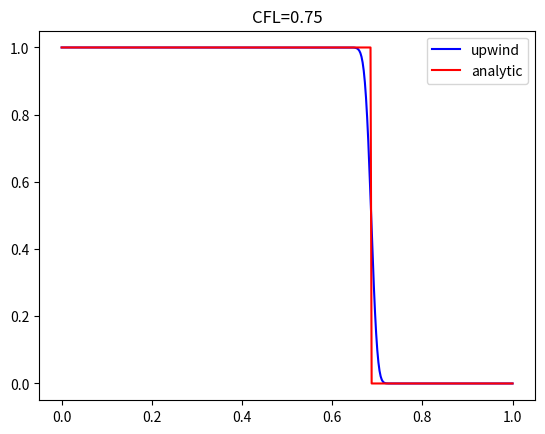

Recreate this plot in Python.
import numpy as np
import matplotlib.pyplot as plt
L,T = 1.0, 1.0
N,M = 400, 100
dx,dt = L/N, T/M
a_cfl1 = 0.25
cfl = 0.75
a = a_cfl1 * cfl
lmbd = a*dt / dx


x = np.linspace(0, L, N+1)

U = np.zeros(shape = (N+1, M+1))

def u0(x):
  return 1.0*(x<L/2) + 0.0
  #return np.array([1.0 if xi < L/2 else 0.0 for xi in x])

def u_exact(x,t):
  return u0(x-a*t)

U[:,0] = u0(x)
U[0,:] = u0(x[0]);

for n in range(M):

  #U[1:,n+1] = U[1:,n] - lmbd*(U[1:,n] - U[:-1,n])

  for i in range(N):
    U[1+i, n+1] = U[i+1, n] - lmbd*(U[i+1,n]-U[0+i,n])


plt.plot(x, U[:,-1], color = 'b', label='upwind')
plt.plot(x, u0(x-a*T), color = 'r', label='analytic')
plt.legend()
plt.title(f'CFL={lmbd}')
plt.show()